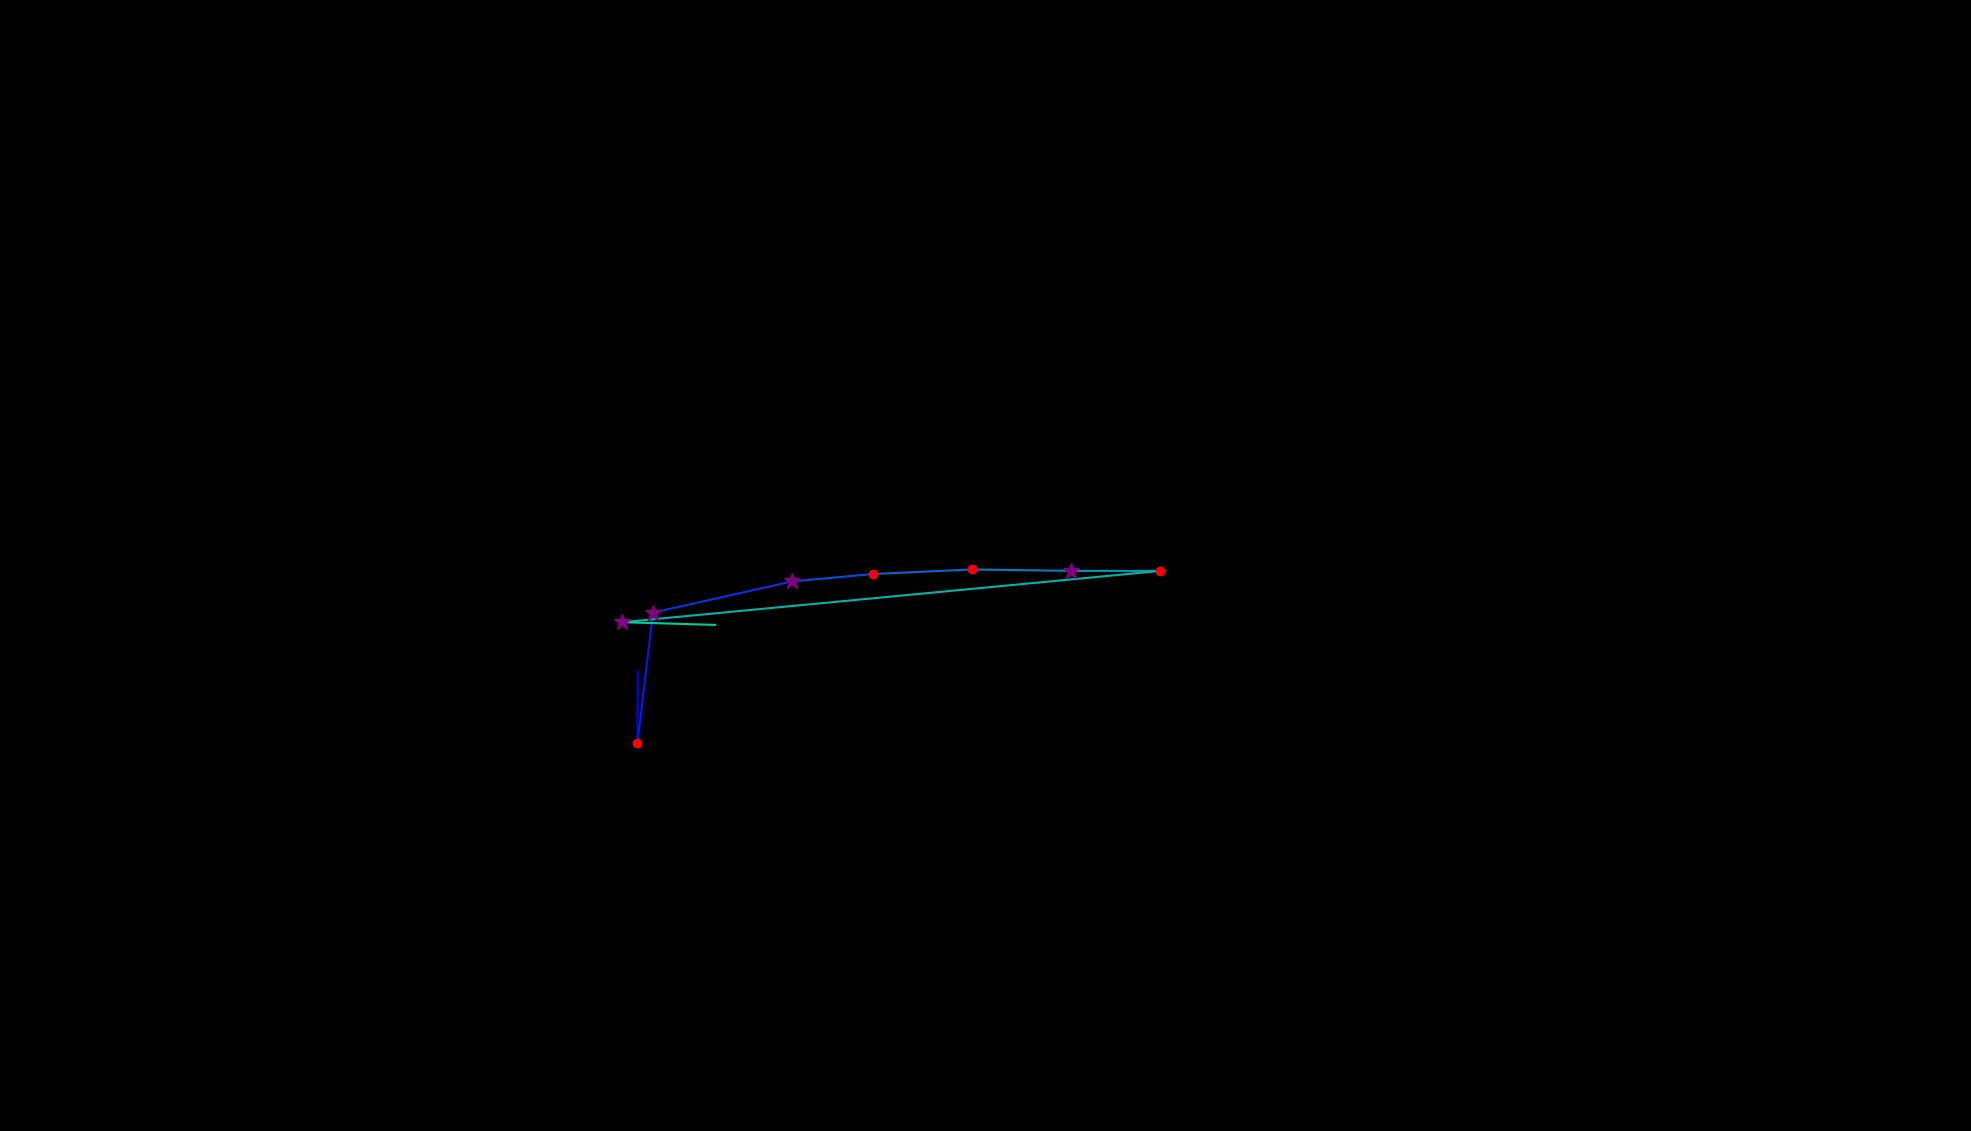

The table this chart was drawn from, first rows:
, fixation_id, timestamp, avg_gaze_x, avg_gaze_y, duration
0, 241.0, 70986, 828.3, 596.6, 36.15
1, 242.0, 71058, 827.9, 504, 144.6
2, 243.0, 71263, 848.1, 673.3, 265.1
3, 244.0, 71612, 1029, 713.8, 301.2
4, 245.0, 71938, 1134, 723.4, 204.8
5, 246.0, 72167, 1262, 729.3, 168.7
6, 247.0, 72359, 1391, 727.4, 301.2
7, 248.0, 72709, 1507, 727.4, 156.6
8, 249.0, 72986, 808, 660.8, 349.4
9, 250.0, 73359, 928.8, 657.3, 96.4
